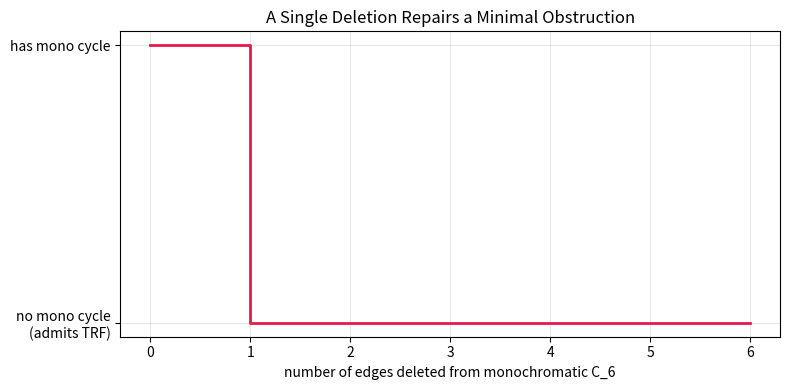

The script that saved this image:
import math
import matplotlib.pyplot as plt

def has_cycle(edges):
    parent = {}
    def find(x):
        parent.setdefault(x, x)
        while parent[x] != x:
            parent[x] = parent[parent[x]]; x = parent[x]
        return x
    for e in edges:
        u, v = tuple(e); ru, rv = find(u), find(v)
        if ru == rv: return True
        parent[ru] = rv
    return False

n = 6
edges = [frozenset((i, (i+1) % n)) for i in range(n)]
remaining = list(edges)
steps, mono = [], []
for step in range(len(edges) + 1):
    steps.append(step)
    mono.append(1 if has_cycle(remaining) else 0)  # single color -> mono cycle iff cycle
    if remaining:
        remaining = remaining[1:]  # delete one edge

plt.figure(figsize=(8, 4))
plt.step(steps, mono, where="post", color="#e6194B", lw=2)
plt.yticks([0, 1], ["no mono cycle\n(admits TRF)", "has mono cycle"])
plt.xlabel("number of edges deleted from monochromatic C_6")
plt.title("A Single Deletion Repairs a Minimal Obstruction")
plt.grid(alpha=.3); plt.tight_layout(); plt.savefig("repair_trajectory.png", dpi=150)
print("saved repair_trajectory.png")
